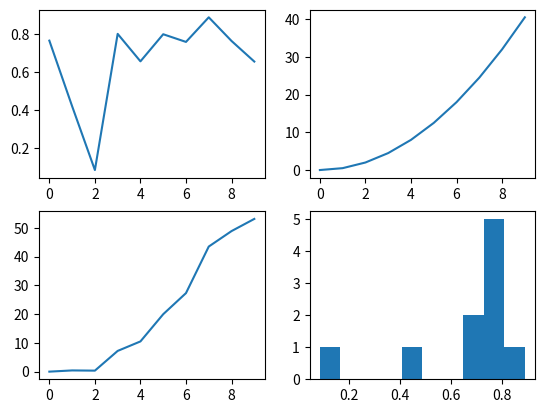

Write the Python code that produced this figure.
import random
import matplotlib.pyplot as plt

x = [elem for elem in range(0,10)]
y = [random.random() for elem in x]

plt.subplot(2, 2, 1)
plt.plot(x, y)

plt.subplot(2, 2, 2)
#plt.plot(x, 0.5 * x ** 2)
plt.plot(x, [elem ** 2 * 0.5 for elem in x])

plt.subplot(2, 2, 3)
#plt.plot(x, y * x ** 2)
plt.plot(x, [y * x ** 2 for x,y in enumerate(y)])

plt.subplot(2, 2, 4)
plt.hist(y)

plt.show()